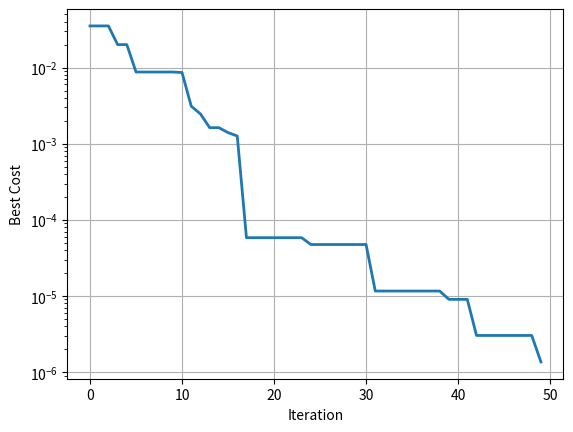
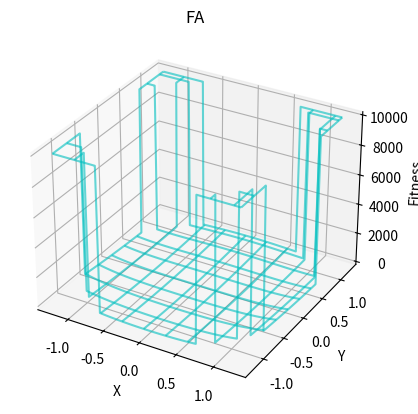

Here is the Python script that generated these plots, in order:
import numpy as np
import matplotlib.pyplot as plt
import matplotlib.animation as animation
#from matplotlib.animation import FuncAnimation

# Problem Definition
def rosenbrock2(x):
    condition = np.array(x[0])**2 + np.array(x[1])**2 >= 2
    
    func_values = np.array((1-x[0])**2 + 100*(x[1]-x[0]**2)**2)
    func_values[condition] = 10000
    return func_values


nVar = 2
VarMin = np.array([-1.25, -1.25])
VarMax = np.array([1.25, 1.25])

# Firefly Algorithm Parameters
MaxIt = 50
nPop = 20
gamma = 1
beta0 = 2
alpha = 0.2
alpha_damp = 0.98
delta = 0.05 * (VarMax - VarMin)
m = 2

if isinstance(VarMin, (int, float)) and isinstance(VarMax, (int, float)):
    dmax = np.sqrt(nVar) * (VarMax - VarMin)
else:
    dmax = np.linalg.norm(VarMax - VarMin)

# Initialization
pop = np.empty(nPop, dtype=object)

BestSol = {"Position": None, "Cost": np.inf}

for i in range(nPop):
    pop[i] = {"Position": np.random.uniform(VarMin, VarMax), "Cost": np.inf}
    pop[i]["Cost"] = rosenbrock2(pop[i]["Position"])
    if pop[i]["Cost"] <= BestSol["Cost"]:
        BestSol = pop[i].copy()

BestCost = np.zeros(MaxIt)
pops=[]
# Firefly Algorithm Main Loop
for it in range(MaxIt):

    newpop = np.empty(nPop, dtype=object)

    for i in range(nPop):
        newpop[i] = {"Position": None, "Cost": np.inf}
        for j in range(nPop):
            if pop[j]["Cost"] < pop[i]["Cost"]:
                rij = np.linalg.norm(pop[i]["Position"] - pop[j]["Position"]) / dmax
                beta = beta0 * np.exp(-gamma * rij**m)
                e = delta * np.random.uniform(-1, 1, nVar)
                newsol = {"Position": None, "Cost": np.inf}

                newsol["Position"] = pop[i]["Position"] + beta * np.random.uniform(-1, 1, nVar) * (
                    pop[j]["Position"] - pop[i]["Position"]) + alpha * e
                newsol["Position"] = np.maximum(newsol["Position"], VarMin)
                newsol["Position"] = np.minimum(newsol["Position"], VarMax)

                newsol["Cost"] = rosenbrock2(newsol["Position"])

                if newsol["Cost"] <= newpop[i]["Cost"]:
                    newpop[i] = newsol.copy()
                    if newpop[i]["Cost"] <= BestSol["Cost"]:
                        BestSol = newpop[i].copy()

    pop = np.concatenate((pop, newpop))

    SortOrder = np.argsort([pop[i]["Cost"] for i in range(len(pop))])
    pop = pop[SortOrder]

    pop = pop[:nPop]
    pops.append(pop)
    BestCost[it] = BestSol["Cost"]

    print(f'Iteration {it}: Best Cost = {BestCost[it]}')

    alpha *= alpha_damp

# Results
# Results
plt.figure()
plt.semilogy(BestCost, linewidth=2)
plt.xlabel('Iteration')
plt.ylabel('Best Cost')
plt.grid(True)
fig = plt.figure()
ax = fig.add_subplot(111, projection='3d')
X = np.arange(VarMin[0], VarMax[0], 0.01)
Y = np.arange(VarMin[1], VarMax[1], 0.01)
X, Y = np.meshgrid(X, Y)
Z = rosenbrock2([X, Y])
ax.plot_wireframe(X, Y, Z, rstride=30, cstride=30, color='c', alpha=0.6)
        
ax.set_xlabel('X')
ax.set_ylabel('Y')
ax.set_zlabel('Fitness')
ax.set_title('FA')
# # Animation
# fig, ax = plt.subplots()
# xdata, ydata = [], []
# ln, = plt.plot([], [], 'ro', animated=True)

# def init():
#     ax.set_xlim(0, MaxIt)
#     ax.set_ylim(0, max(BestCost))
#     return ln,
#print(pops[0][0]["Position"])
def update(frame):
    ax = fig.add_subplot(111, projection='3d')
    X = np.arange(-5, 5, 0.01)
    Y = np.arange(-5, 5, 0.01)
    X, Y = np.meshgrid(X, Y)
    Z = rosenbrock2([X, Y])
    ax.plot_surface(X, Y, Z, cmap='viridis', alpha=0.2)
    for n in range(nPop):
        ax.scatter(pops[frame][n]["Position"], pops[frame][n]["Cost"], marker='*', edgecolors='red')
    ax.set_xlabel('X')
    ax.set_ylabel('Y')
    ax.set_zlabel('Fitness')
    ax.set_title('FA')

ani = animation.FuncAnimation(fig, update, frames=range(MaxIt), interval=200)

plt.show()